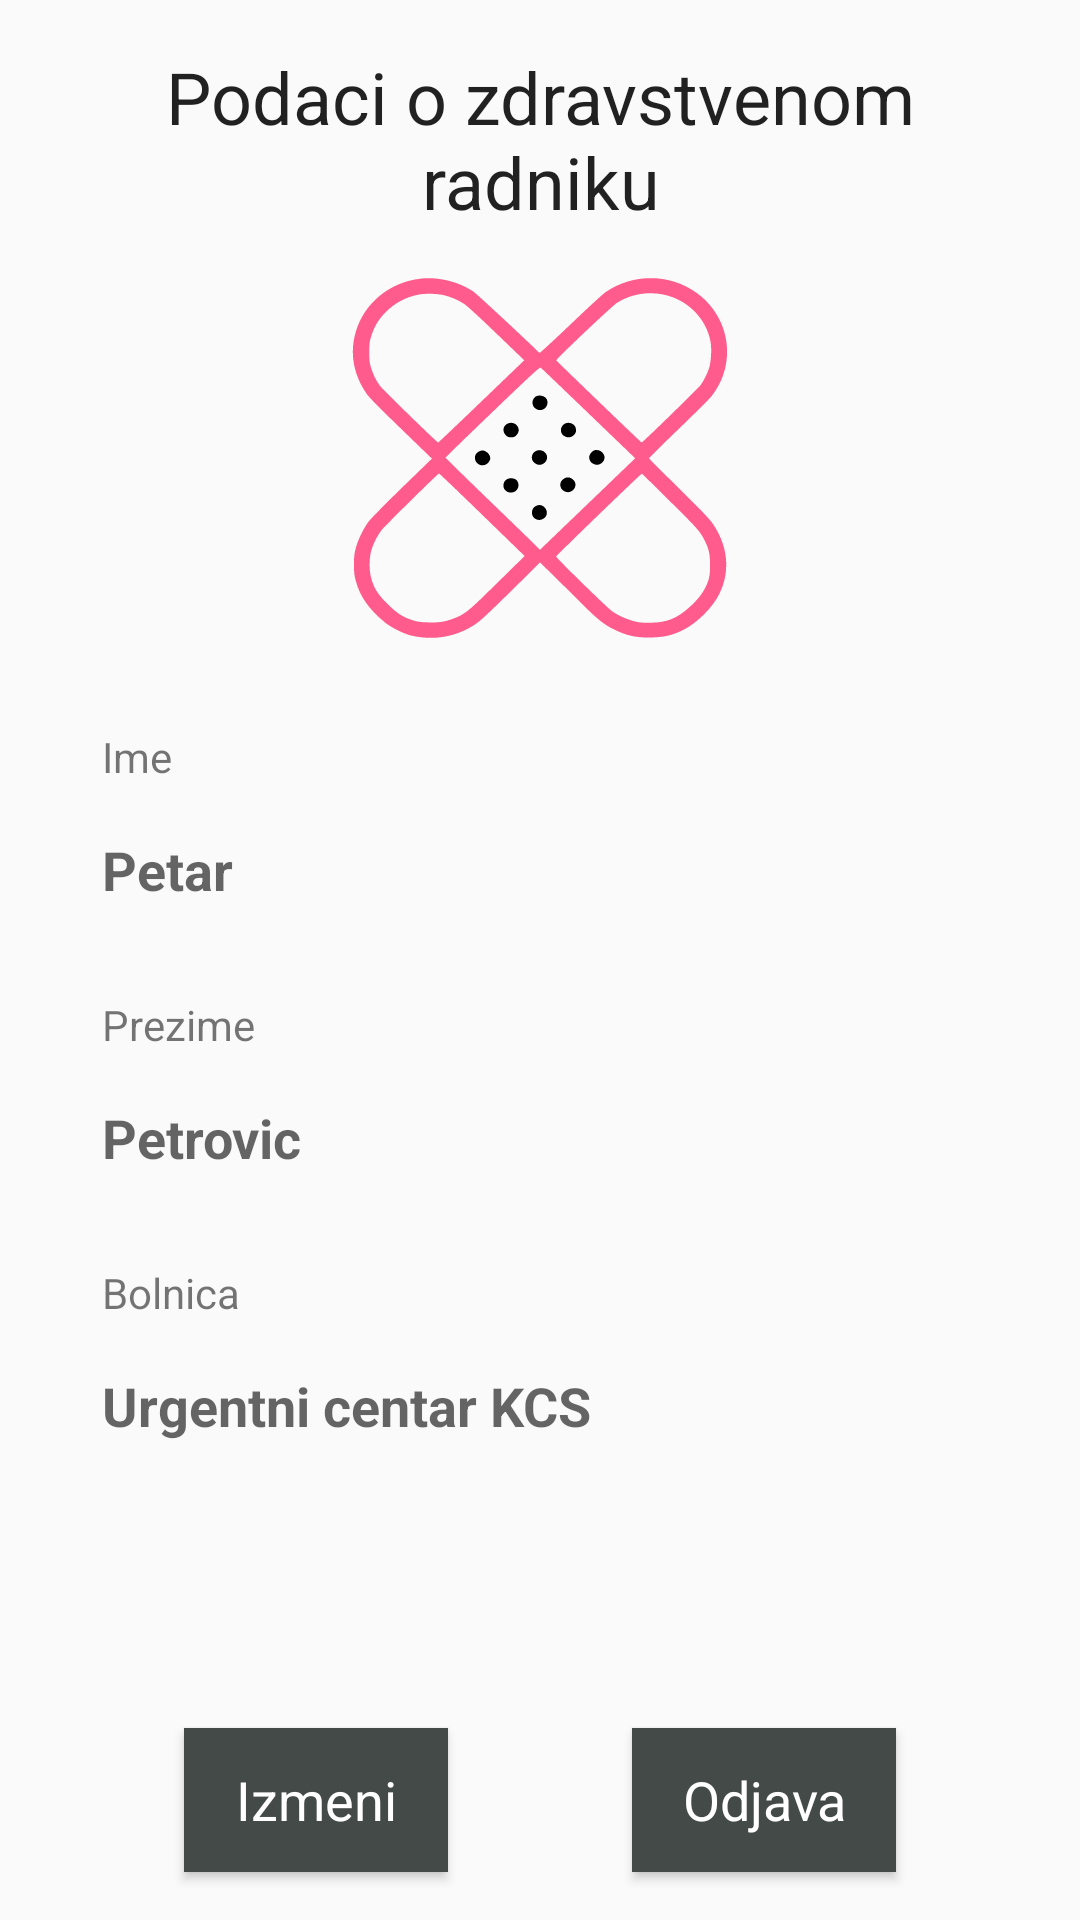

Produce the Android XML layout that renders to this screen, including the resource entries it uses.
<!-- AndroidManifest.xml: application theme AppTheme -->
<!-- res/layout/fragment_profil.xml -->
<?xml version="1.0" encoding="utf-8"?>
<androidx.constraintlayout.widget.ConstraintLayout
    xmlns:android="http://schemas.android.com/apk/res/android"
    xmlns:app="http://schemas.android.com/apk/res-auto"
    android:layout_width="match_parent"
    android:layout_height="match_parent">

    <TextView
        android:id="@+id/profil_tv_headline"
        app:layout_constraintTop_toTopOf="parent"
        app:layout_constraintStart_toStartOf="parent"
        app:layout_constraintEnd_toEndOf="parent"
        style="@style/TextHeadStyle"
        android:text="@string/zdravstveni_radnik_head_text"/>

    <ImageView
        android:id="@+id/profil_logo_img"
        app:layout_constraintTop_toBottomOf="@id/profil_tv_headline"
        app:layout_constraintStart_toStartOf="parent"
        app:layout_constraintEnd_toEndOf="parent"
        android:layout_width="wrap_content"
        android:layout_height="wrap_content"
        android:layout_marginTop="@dimen/margin_convention"
        android:contentDescription="@string/zdravstveni_radnik_head_text"
        android:src="@drawable/patch"
        android:scaleType="centerCrop"/>

    <TextView
        android:id="@+id/profil_tv_ime"
        app:layout_constraintTop_toBottomOf="@id/profil_logo_img"
        app:layout_constraintStart_toStartOf="parent"
        app:layout_constraintEnd_toEndOf="parent"
        android:layout_marginTop="@dimen/margin_large"
        style="@style/TextStyle"
        android:text="@string/ime"/>

    <TextView
        android:id="@+id/profil_tv_ime_value"
        app:layout_constraintTop_toBottomOf="@id/profil_tv_ime"
        app:layout_constraintStart_toStartOf="parent"
        app:layout_constraintEnd_toEndOf="parent"
        android:textAppearance="@style/TextAppearance.AppCompat.Medium"
        android:textStyle="bold"
        style="@style/TextStyle"
        android:text="@string/ime_value"/>

    <TextView
        android:id="@+id/profil_tv_prezime"
        app:layout_constraintTop_toBottomOf="@id/profil_tv_ime_value"
        app:layout_constraintStart_toStartOf="parent"
        app:layout_constraintEnd_toEndOf="parent"
        android:layout_marginTop="@dimen/margin_large"
        style="@style/TextStyle"
        android:text="@string/prezime"/>

    <TextView
        android:id="@+id/profil_tv_prezime_value"
        app:layout_constraintTop_toBottomOf="@id/profil_tv_prezime"
        app:layout_constraintStart_toStartOf="parent"
        app:layout_constraintEnd_toEndOf="parent"
        android:textAppearance="@style/TextAppearance.AppCompat.Medium"
        android:textStyle="bold"
        style="@style/TextStyle"
        android:text="@string/prezime_value"/>


    <TextView
        android:id="@+id/profil_tv_bolnica"
        app:layout_constraintTop_toBottomOf="@id/profil_tv_prezime_value"
        app:layout_constraintStart_toStartOf="parent"
        app:layout_constraintEnd_toEndOf="parent"
        android:layout_marginTop="@dimen/margin_large"
        style="@style/TextStyle"
        android:text="@string/bolnica"/>

    <TextView
        android:id="@+id/profil_tv_bolnica_value"
        app:layout_constraintTop_toBottomOf="@id/profil_tv_bolnica"
        app:layout_constraintStart_toStartOf="parent"
        app:layout_constraintEnd_toEndOf="parent"
        android:textAppearance="@style/TextAppearance.AppCompat.Medium"
        android:textStyle="bold"
        style="@style/TextStyle"
        android:text="@string/bolnica_value"/>


    <Button
        android:id="@+id/profil_btn_izmeni"
        style="@style/ButtonStyle"
        android:background="@color/btnColor"
        android:text="@string/izmeni"
        android:textColor="@color/primaryTextColor"
        app:layout_constraintBottom_toBottomOf="parent"
        app:layout_constraintEnd_toStartOf="@id/profil_btn_odjava"
        app:layout_constraintStart_toStartOf="parent" />

    <Button
        android:id="@+id/profil_btn_odjava"
        style="@style/ButtonStyle"
        android:text="@string/odjava"
        app:layout_constraintBottom_toBottomOf="parent"
        app:layout_constraintEnd_toEndOf="parent"
        app:layout_constraintStart_toEndOf="@id/profil_btn_izmeni" />

</androidx.constraintlayout.widget.ConstraintLayout>
<!-- resources referenced by this layout -->
<resources>
  <color name="btnColor">#434a47</color>
  <color name="primaryTextColor">#ffffff</color>
  <dimen name="margin_convention">16dp</dimen>
  <dimen name="margin_large">30dp</dimen>
  <!-- drawable patch: vector/xml drawable (drawable, 4452 chars, omitted) -->
  <string name="bolnica">Bolnica</string>
  <string name="bolnica_value">Urgentni centar KCS</string>
  <string name="ime">Ime</string>
  <string name="ime_value">Petar</string>
  <string name="izmeni">Izmeni</string>
  <string name="odjava">Odjava</string>
  <string name="prezime">Prezime</string>
  <string name="prezime_value">Petrovic</string>
  <string name="zdravstveni_radnik_head_text">Podaci o zdravstvenom radniku</string>
  <style name="ButtonStyle" parent="AppTheme">
          <item name="android:textAppearance">?android:attr/textAppearanceMedium</item>
          <item name="android:layout_marginBottom">@dimen/margin_convention</item>
          <item name="android:layout_width">wrap_content</item>
          <item name="android:layout_height">wrap_content</item>
          <item name="android:background">@color/btnColor</item>
          <item name="android:textColor">@color/primaryTextColor</item>
      </style>
  <style name="TextHeadStyle" parent="AppTheme">
          <item name="android:gravity">center_horizontal</item>
          <item name="android:textAppearance">@style/TextAppearance.AppCompat.Headline</item>
          <item name="android:layout_marginTop">@dimen/margin_convention</item>
          <item name="android:layout_width">match_parent</item>
          <item name="android:layout_height">wrap_content</item>
          <item name="android:layout_marginStart">@dimen/margin_large</item>
          <item name="android:layout_marginEnd">@dimen/margin_large</item>
      </style>
  <style name="TextStyle" parent="AppTheme">
          <item name="android:textAppearance">?android:attr/textAppearanceSmall</item>
          <item name="android:layout_marginTop">@dimen/margin_convention</item>
          <item name="android:layout_width">match_parent</item>
          <item name="android:layout_height">wrap_content</item>
          <item name="android:layout_marginStart">@dimen/margin_large</item>
          <item name="android:layout_marginEnd">@dimen/margin_large</item>
          <item name="android:paddingStart">@dimen/padding</item>
          <item name="android:paddingEnd">@dimen/padding</item>
      </style>
  <style name="AppTheme" parent="Theme.AppCompat.Light.NoActionBar">
          
          <item name="colorPrimary">@color/primaryColor</item>
          <item name="colorPrimaryDark">@color/primaryDarkColor</item>
          <item name="colorAccent">@color/secondaryColor</item>
      </style>
  <dimen name="padding">4dp</dimen>
  <color name="primaryColor">#0d47a1</color>
  <color name="primaryDarkColor">#002171</color>
  <color name="secondaryColor">#d81b60</color>
</resources>
